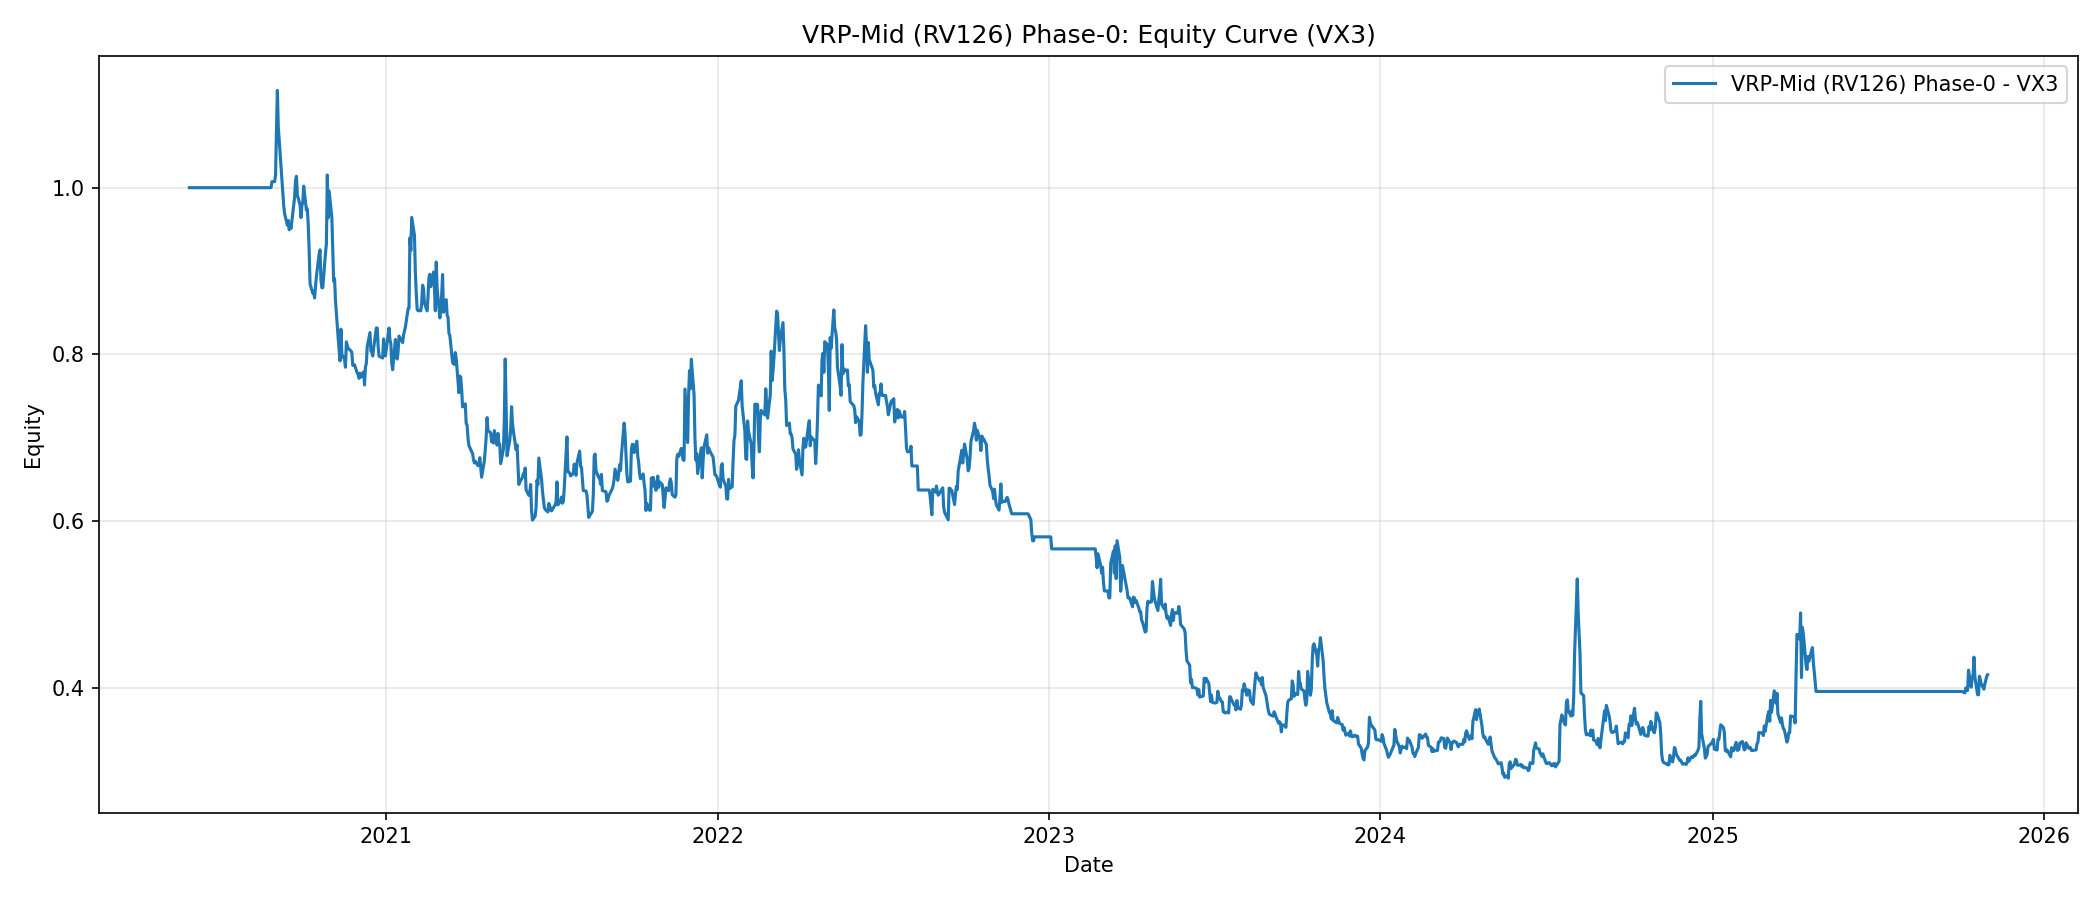

The file beside this chart, header and first rows:
date, equity
2020-05-29, 1.0
2020-06-01, 1.0
2020-06-02, 1.0
2020-06-03, 1.0
2020-06-04, 1.0
2020-06-05, 1.0
2020-06-08, 1.0
2020-06-09, 1.0
2020-06-10, 1.0
2020-06-11, 1.0
2020-06-12, 1.0
2020-06-15, 1.0
2020-06-16, 1.0
2020-06-17, 1.0
2020-06-18, 1.0
2020-06-19, 1.0
2020-06-22, 1.0
2020-06-23, 1.0
2020-06-24, 1.0
2020-06-25, 1.0
2020-06-26, 1.0
2020-06-29, 1.0
2020-06-30, 1.0
2020-07-01, 1.0
2020-07-02, 1.0
2020-07-06, 1.0
2020-07-07, 1.0
2020-07-08, 1.0
2020-07-09, 1.0
2020-07-10, 1.0
2020-07-13, 1.0
2020-07-14, 1.0
2020-07-15, 1.0
2020-07-16, 1.0
2020-07-17, 1.0
2020-07-20, 1.0
2020-07-21, 1.0
2020-07-22, 1.0
2020-07-23, 1.0
2020-07-24, 1.0
2020-07-27, 1.0
2020-07-28, 1.0
2020-07-29, 1.0
2020-07-30, 1.0
2020-07-31, 1.0
2020-08-03, 1.0
2020-08-04, 1.0
2020-08-05, 1.0
2020-08-06, 1.0
2020-08-07, 1.0
2020-08-10, 1.0
2020-08-11, 1.0
2020-08-12, 1.0
2020-08-13, 1.0
2020-08-14, 1.0
2020-08-17, 1.0
2020-08-18, 1.0
2020-08-19, 1.0
2020-08-20, 1.0
2020-08-21, 1.0
... 1,311 more rows
